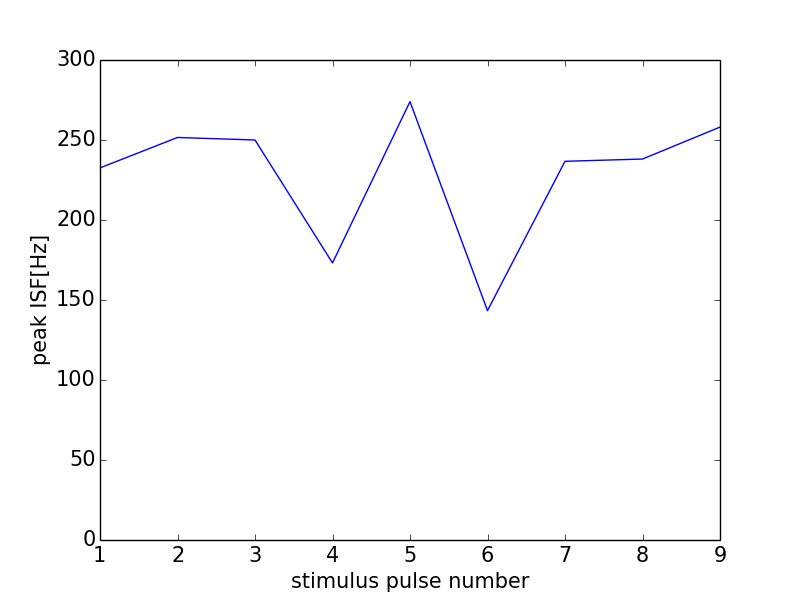

The table this chart was drawn from, first rows:
0, 0.0
0, 0
1, 232.6
2, 251.6
3, 250.0
4, 173.2
5, 274
6, 143.4
7, 236.7
8, 238.1
9, 258.1
10, 294.1
